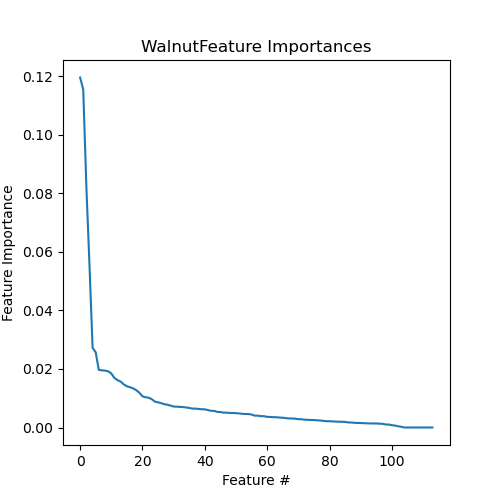

Source data for this figure (header and first rows):
Feature, Importance
MAR04302, 0.1196
MAR02027F, 0.1155
MAR03831, 0.08239
MAR02027B, 0.0557
MAR03912F, 0.02726
MAR06602B, 0.0257
MAR08684F, 0.01969
MAR04330F, 0.01954
MAR04518, 0.01944
MAR00649, 0.01921
MAR03263B, 0.01847
MAR11305, 0.01693
MAR06603B, 0.01617
MAR07706, 0.0157
MAR04693F, 0.01473
MAR03883, 0.01407
MAR07703, 0.01379
MAR07702B, 0.01336
MAR04652B, 0.01277
MAR03940, 0.01189
MAR04330B, 0.01065
MAR08743F, 0.01033
MAR08743B, 0.01018
MAR04323, 0.00966
MAR08539, 0.008844
MAR01616B, 0.008593
MAR04574F, 0.008319
MAR03903, 0.007953
MAR04652F, 0.007805
MAR04788, 0.007476
MAR04582F, 0.007169
MAR04410B, 0.007116
MAR07702F, 0.007041
MAR04410F, 0.00698
MAR03807F, 0.006842
MAR06725F, 0.006686
MAR04582B, 0.006468
MAR01616F, 0.006453
MAR06725B, 0.006337
MAR06923, 0.006241
MAR04789, 0.00621
MAR00648, 0.005962
MAR03777, 0.005687
MAR08779, 0.005676
MAR04408F, 0.005334
MAR04777, 0.005289
MAR03829F, 0.005087
MAR04408B, 0.005076
MAR01649, 0.004977
MAR06768, 0.004955
MAR03989, 0.004899
MAR04174, 0.004813
MAR03778, 0.004679
MAR03845B, 0.004609
MAR04690, 0.004598
MAR03829B, 0.004431
MAR06780, 0.004047
MAR04792F, 0.004041
MAR04091, 0.003878
MAR03890, 0.003872
... 54 more rows
